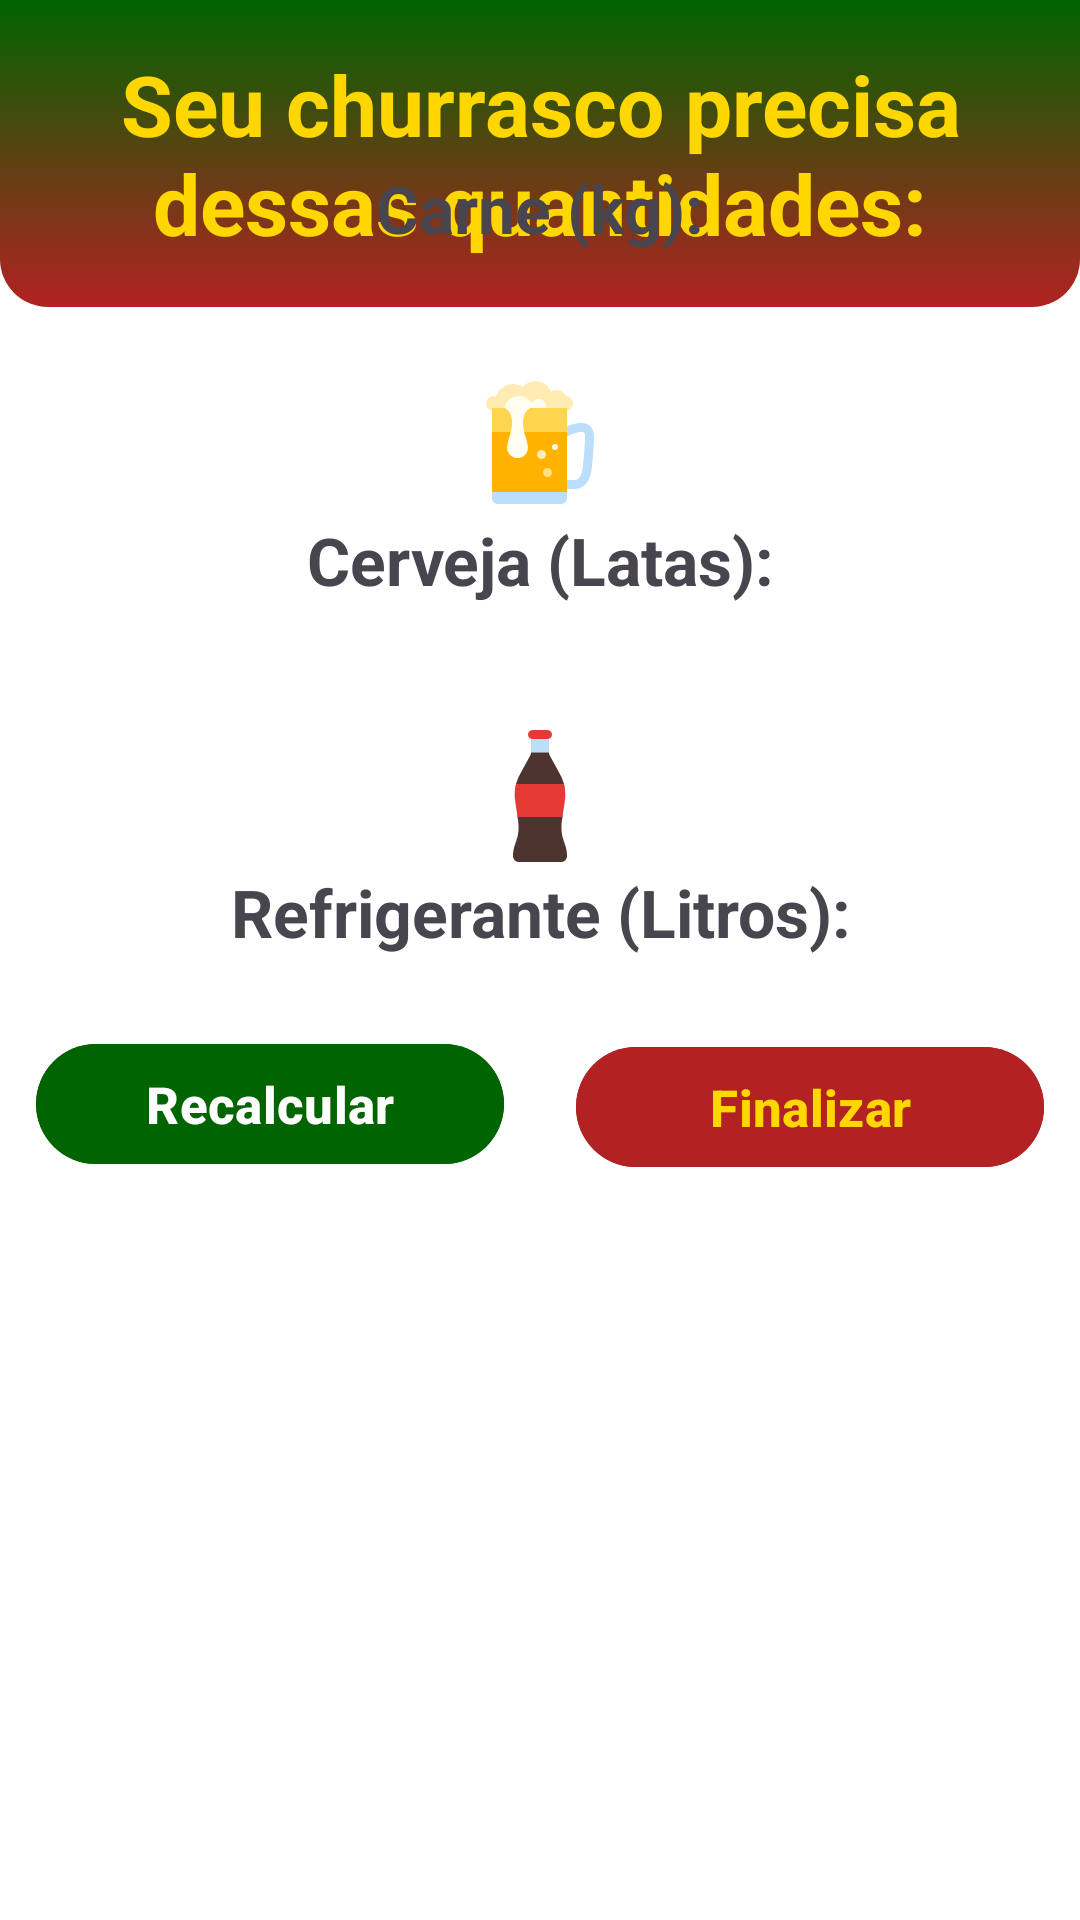

The Android layout XML behind this screen, and the referenced resources:
<!-- AndroidManifest.xml: application theme Theme.ChurrasCalculator -->
<!-- res/layout/activity_result_calculator.xml -->
<?xml version="1.0" encoding="utf-8"?>
<androidx.constraintlayout.widget.ConstraintLayout xmlns:android="http://schemas.android.com/apk/res/android"
    xmlns:app="http://schemas.android.com/apk/res-auto"
    xmlns:tools="http://schemas.android.com/tools"
    android:id="@+id/main"
    android:layout_width="match_parent"
    android:layout_height="match_parent"
    tools:context=".ResultCalculator"
    android:background="@color/white">
    
    <LinearLayout
        android:id="@+id/linearLayoutTwo"
        android:layout_width="match_parent"
        android:layout_height="wrap_content"
        android:background="@drawable/gradient_bg"
        android:orientation="vertical"
        app:layout_constraintBaseline_toTopOf="parent"
        app:layout_constraintStart_toStartOf="parent"
        app:layout_constraintTop_toTopOf="parent">

        <TextView
            android:id="@+id/tv_result"
            android:layout_width="match_parent"
            android:layout_height="wrap_content"
            android:layout_margin="16dp"
            android:text="@string/sub_title"
            android:textAlignment="center"
            android:textSize="28dp"
            android:textStyle="bold"
            android:textColor="@color/Gold"
            app:layout_constraintEnd_toEndOf="parent"
            app:layout_constraintHorizontal_bias="0.498"
            app:layout_constraintStart_toStartOf="parent"
            app:layout_constraintTop_toTopOf="parent" />
    </LinearLayout>


    <TextView
        android:id="@+id/tv_carne"
        android:layout_width="match_parent"
        android:layout_height="wrap_content"
        android:layout_marginBottom="556dp"
        android:drawableTop="@drawable/carne"
        android:text="@string/Qtd_carne"
        android:textAlignment="center"
        android:textSize="22dp"
        android:textStyle="bold"
        app:layout_constraintBottom_toBottomOf="parent"
        app:layout_constraintEnd_toEndOf="parent"
        app:layout_constraintHorizontal_bias="0.0"
        app:layout_constraintStart_toStartOf="parent" />

    <TextView
        android:id="@+id/tv_cerveja"
        android:layout_width="match_parent"
        android:layout_height="wrap_content"
        android:drawableTop="@drawable/cerveja"
        android:textAlignment="center"
        android:layout_marginTop="40dp"
        android:text="@string/Qtd_Cerveja"
        android:textSize="22dp"
        android:textStyle="bold"
        app:layout_constraintEnd_toEndOf="parent"
        app:layout_constraintHorizontal_bias="0.498"
        app:layout_constraintStart_toStartOf="parent"
        app:layout_constraintTop_toBottomOf="@+id/tv_carne" />

    <TextView
        android:id="@+id/tv_refrigerante"
        android:layout_width="match_parent"
        android:layout_height="wrap_content"
        android:layout_marginTop="40dp"
        android:drawableTop="@drawable/refrigerante"
        android:text="@string/Qtd_Refrigerante"
        android:textAlignment="center"
        android:textSize="22dp"
        android:textStyle="bold"
        app:layout_constraintEnd_toEndOf="parent"
        app:layout_constraintStart_toStartOf="parent"
        app:layout_constraintTop_toBottomOf="@+id/tv_cerveja" />


    <Button
        android:id="@+id/btn_recalc"
        android:layout_width="0dp"
        android:layout_height="wrap_content"
        android:layout_margin="12dp"
        android:layout_marginTop="10dp"
        android:backgroundTint="@color/LimeGreen"
        android:text="Recalcular"
        android:textSize="17dp"
        android:textStyle="bold"
        app:layout_constraintBottom_toBottomOf="parent"
        app:layout_constraintEnd_toStartOf="@id/btn_guide_line_center"
        app:layout_constraintHorizontal_bias="0.64"
        app:layout_constraintStart_toStartOf="parent"
        app:layout_constraintTop_toBottomOf="@+id/tv_refrigerante"
        app:layout_constraintVertical_bias="0.053" />

    <Button
        android:id="@+id/btn_finish"
        android:layout_width="0dp"
        android:layout_height="wrap_content"
        android:layout_margin="12dp"
        android:layout_marginTop="10dp"
        android:backgroundTint="@color/Red"
        android:text="Finalizar"
        android:textColor="@color/Gold"
        android:textSize="17dp"
        android:textStyle="bold"
        app:layout_constraintBottom_toBottomOf="parent"
        app:layout_constraintEnd_toEndOf="parent"
        app:layout_constraintHorizontal_bias="0.333"
        app:layout_constraintStart_toEndOf="@+id/btn_guide_line_center"
        app:layout_constraintTop_toBottomOf="@+id/tv_refrigerante"
        app:layout_constraintVertical_bias="0.057" />

    <androidx.constraintlayout.widget.Guideline
        android:id="@+id/btn_guide_line_center"
        android:layout_width="wrap_content"
        android:layout_height="wrap_content"
        android:orientation="vertical"
        app:layout_constraintGuide_percent="0.5" />


    <ImageView
        android:layout_width="370dp"
        android:layout_height="230dp"
        android:layout_marginTop="12dp"
        android:src="@drawable/churras_simbolo"
        app:layout_constraintEnd_toEndOf="parent"
        app:layout_constraintHorizontal_bias="0.487"
        app:layout_constraintStart_toStartOf="parent"
        app:layout_constraintTop_toBottomOf="@+id/btn_recalc" />

</androidx.constraintlayout.widget.ConstraintLayout>
<!-- resources referenced by this layout -->
<resources>
  <color name="Gold">#FFD700</color>
  <color name="LimeGreen">#006400</color>
  <color name="Red">#B22222</color>
  <color name="white">#FFFFFFFF</color>
  <!-- drawable cerveja: vector/xml drawable (drawable, 2753 chars, omitted) -->
  <!-- drawable gradient_bg (drawable) -->
  <?xml version="1.0" encoding="utf-8"?>
  <shape xmlns:android="http://schemas.android.com/apk/res/android">
      <corners android:topLeftRadius="0dp"
          android:topRightRadius="0dp"
          android:bottomLeftRadius="16dp"
          android:bottomRightRadius="16dp" />
  
      <gradient
          android:startColor="@color/Red"
          android:endColor="@color/LimeGreen"
          android:angle="90" />
  </shape>
  <!-- drawable refrigerante (drawable) -->
  <vector xmlns:android="http://schemas.android.com/apk/res/android"
      android:width="48dp"
      android:height="48dp"
      android:viewportWidth="48"
      android:viewportHeight="48">
    <path
        android:pathData="M33,44.017c0,1.1 -0.9,2 -2,2H17c-1.1,0 -2,-0.9 -2,-2c0,-1.32 0.23,-2.64 0.68,-3.88l0.37,-1.03c0.79,-2.19 1.02,-4.55 0.66,-6.85l-0.19,-1.24l0.19,-5.33c-0.29,-1.9 -1.18,-3.83 -0.7,-5.67c0.28,-1.09 0.7,-2.15 1.25,-3.15l3.5,-6.4c0.16,-0.3 0.24,-0.63 0.24,-0.96v-0.49h6v0.49c0,0.33 0.08,0.66 0.24,0.96l3.5,6.4c0.55,1 0.97,2.06 1.25,3.15c0.48,1.84 -0.41,3.77 -0.7,5.67l0.19,5.33l-0.19,1.24c-0.36,2.3 -0.13,4.66 0.66,6.85l0.37,1.03C32.77,41.377 33,42.696 33,44.017z"
        android:fillColor="#4e342e"/>
    <path
        android:pathData="M21,4.017h6v5.5h-6z"
        android:fillColor="#bbdefb"/>
    <path
        android:pathData="M32.29,25.687l-0.81,5.33H16.52l-0.81,-5.33c-0.29,-1.9 -0.18,-3.83 0.3,-5.67h15.98C32.47,21.857 32.58,23.787 32.29,25.687z"
        android:fillColor="#e53935"/>
    <path
        android:pathData="M26.5,5.017h-5c-0.828,0 -1.5,-0.672 -1.5,-1.5l0,0c0,-0.828 0.672,-1.5 1.5,-1.5h5c0.828,0 1.5,0.672 1.5,1.5l0,0C28,4.345 27.328,5.017 26.5,5.017z"
        android:fillColor="#e53935"/>
  </vector>
  <string name="Qtd_Cerveja">Cerveja (Latas):</string>
  <string name="Qtd_Refrigerante">Refrigerante (Litros):</string>
  <string name="Qtd_carne">Carne (kg):</string>
  <string name="sub_title">Seu churrasco precisa dessas quantidades:</string>
  <style name="Theme.ChurrasCalculator" parent="Base.Theme.ChurrasCalculator" />
  <style name="Base.Theme.ChurrasCalculator" parent="Theme.Material3.DayNight.NoActionBar">
          <item name="colorPrimary">@color/LimeGreen</item>
          <item name="android:statusBarColor">@color/LimeGreen</item>
  
      </style>
</resources>
